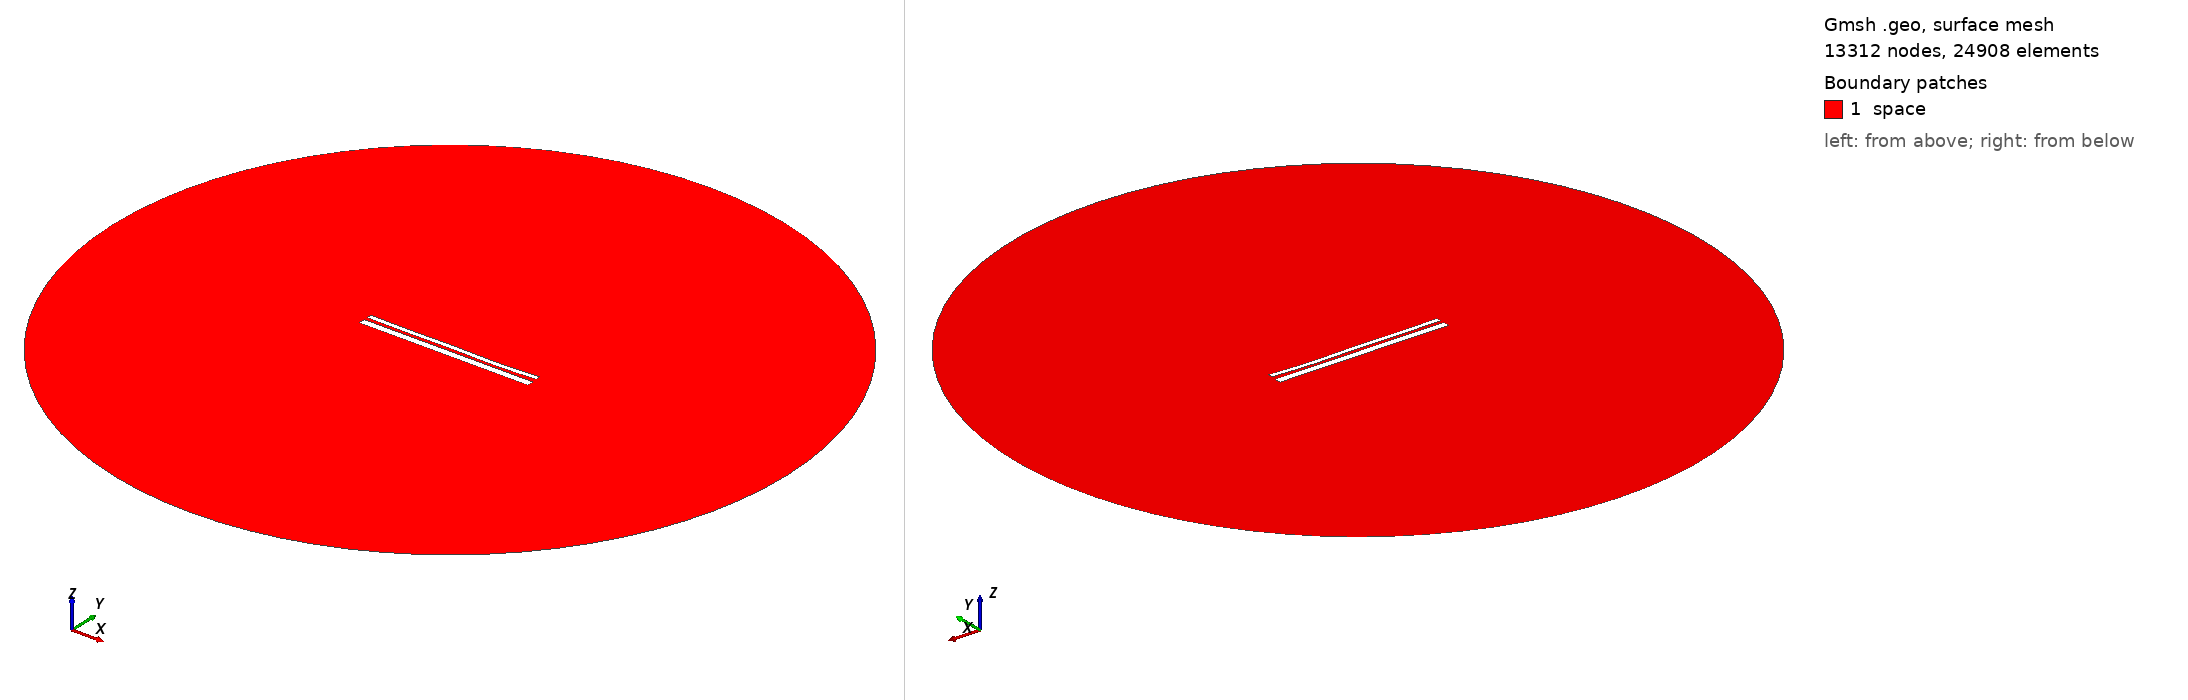

Gmsh geometry script, surface-meshed: 13312 nodes, 24908 surface elements. Boundary patches (legend numbers): 1 space. Left view from above one corner, right view from below the opposite corner. Legend entries are the model's physical surfaces. The drawing asked Gmsh for element sizes between 1% and 20% of the model's largest extent; the script's own settings can give other sizes.

=== 12641.geo (drawn) ===
//---------------------------------------
// Geometry kernel
//---------------------------------------

SetFactory("OpenCASCADE");



//---------------------------------------
// Parameters of the geometry
//---------------------------------------

// Overetch of the upper plate
overetch = 0.5;

// Distance between the plates
distance = 1.5;

// Discretization over the x axis (for the deformation)
nx = 50; 

// Length of the plate
L = 100 - overetch; 

// Number of modes
n = 4; 

// 1st mode coefficient
coeff(1) = -0.075;
beta(1) = 0.596864 * 3.1415926535 / L;

// 2nd mode coefficient
coeff(2) = -0.15;
beta(2) = 1.49418 * 3.1415926535 / L;

// 3rd mode coefficient
coeff(3) = 0.07499999999999998;
beta(3) = 2.50025 * 3.1415926535 / L;

// 4th mode coefficient
coeff(4) = -0.15;
beta(4) = 3.49999 * 3.1415926535 / L;



//---------------------------------------
// Upper plate (deformed rectangle)
//---------------------------------------

// Coordiantes of the upper plate
xmin = -50;
xmax = 50 - overetch;

// Height of the upper plate
yheight = 4 - 2 * overetch;

// Indexes of the points
UpperID[] = {};
LowerID[] = {};
LeftID[] = {};
RightID[] = {};

// Point index
p = 1;

// Horizontal edges
For i In {1:nx}
    x = xmin + (i-1)*(xmax - xmin)/(nx-1);

    y_bottom = distance / 2 + overetch;
    For j In {1:n}
        C = (Cosh(beta(j)*L) + Cos(beta(j)*L)) / (Sinh(beta(j)*L) + Sin(beta(j)*L));
        y_bottom  = y_bottom + coeff(j) * (Cosh(beta(j)*(x+50)) - Cos(beta(j)*(x+50)) - C * (Sinh(beta(j)*(x+50)) - Sin(beta(j)*(x+50))));
    EndFor

    y_top = y_bottom + yheight;

    Point(p) = {x, y_top, 0, 1.0};
    UpperID[i] = p;
    p = p + 1;

    Point(p) = {x, y_bottom, 0, 1.0};
    LowerID[i] = p;
    p = p + 1;
EndFor

// Create point lists
UpperPts[] = {}; LowerPts[] = {};
For i In {1:nx}
  UpperPts[] += {UpperID[i]};
  LowerPts[] += {LowerID[i]};
EndFor

// Build splines
Spline(1) = {UpperPts[]};
Spline(2) = {LowerPts[]};
Line(3) = {LowerPts[nx-1], UpperPts[nx-1]};
Line(4) = {LowerPts[0], UpperPts[0]};

// Build the plane surface
Curve Loop(1) = {2, 3, -1, -4};
Plane Surface(1) = {1};



//---------------------------------------
// Lower plate (rectangle)
//---------------------------------------

// Vertices
Point(1001) = {-50, -1, 0, 1.0};
Point(1002) = { 50, -1, 0, 1.0};
Point(1003) = { 50,  -5, 0, 1.0};
Point(1004) = {-50,  -5, 0, 1.0};

// Edges
Line(5) = {1001, 1002};
Line(6) = {1002, 1003};
Line(7) = {1003, 1004};
Line(8) = {1004, 1001};

// Plane surface
Line Loop(2) = {5, 6, 7, 8};
Plane Surface(2) = {2}; 



//---------------------------------------
// Outer (fictious) boundary
//---------------------------------------

// Points
Point(1005) = {0, 0, 0};       // Center
Point(1006) = {200, 0, 0};     // Start point
Point(1007) = {0, 200, 0};     // 90 degrees
Point(1008) = {-200, 0, 0};    // 180 degrees
Point(1009) = {0, -200, 0};    // 270 degrees

// Circle arcs (each needs start, center, end)
Circle(9) = {1006, 1005, 1007};
Circle(10) = {1007, 1005, 1008};
Circle(11) = {1008, 1005, 1009};
Circle(12) = {1009, 1005, 1006};

// Plane surface for the entire domain
Curve Loop(3) = {9, 10, 11, 12};
Surface(3) = {3};

// Subtract the plates from the whole domain to obtain the actual domain where we want to solve the equations
BooleanDifference{ Surface{3}; Delete; }{ Surface{1}; Surface{2}; Delete; }




//---------------------------------------
// Transfinite Lines/Curves
//---------------------------------------

// Set the number of points on the boundaries
r = 7;

// Plates
Transfinite Curve {1, 2} = 50*r Using Progression 1;
Transfinite Curve {3, 4} = 2*r Using Progression 1;
Transfinite Line {5, 7} = 50*r Using Progression 1;
Transfinite Line {6, 8} = 2*r Using Progression 1;

// Outer boundary
Transfinite Line {9, 10, 11, 12} = 20 Using Progression 1;



//---------------------------------------
// Physical groups
//---------------------------------------                

// Physical curves (boundaries)
Physical Line("force_segment", 10) = {2};
Physical Line("upper_plate", 11) = {1, 3, 4};
Physical Line("lower_plate", 12) = {5, 6, 7, 8};
Physical Line("boundary", 20) = {9, 10, 11, 12};

// Physical Surfaces
Physical Surface("space", 30) = {3};



//---------------------------------------
// 6. Generate the Mesh
//---------------------------------------

// 2D mesh generation
Mesh 2;
